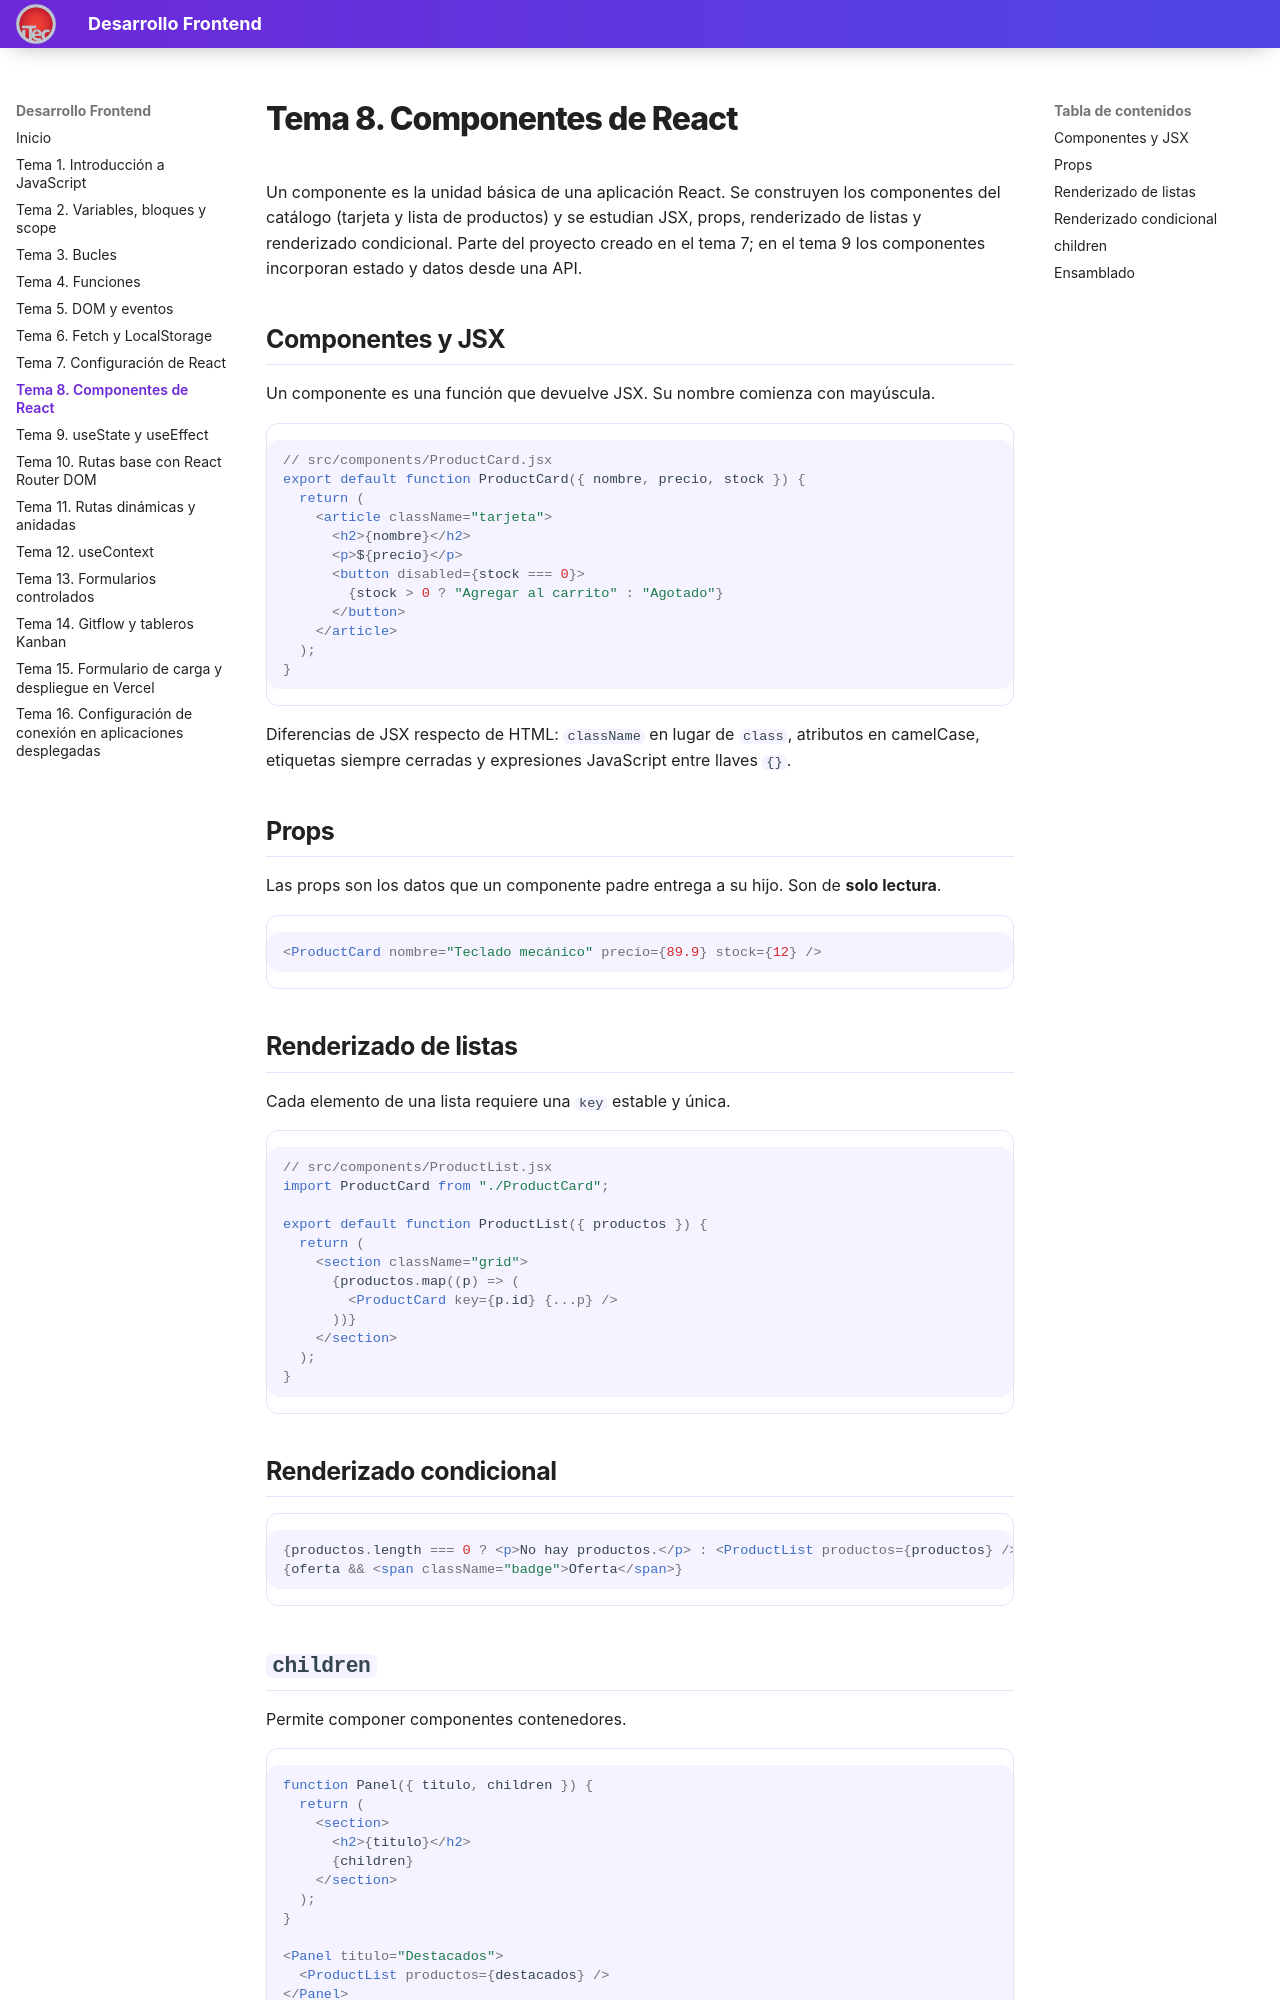

repository: valentinoarballo/documentacion-segundo · page: tema8/index.html · generator: mkdocs

# Tema 8. Componentes de React

Un componente es la unidad básica de una aplicación React. Se construyen los componentes del catálogo (tarjeta y lista de productos) y se estudian JSX, props, renderizado de listas y renderizado condicional. Parte del proyecto creado en el tema 7; en el tema 9 los componentes incorporan estado y datos desde una API.

## Componentes y JSX

Un componente es una función que devuelve JSX. Su nombre comienza con mayúscula.

```jsx
// src/components/ProductCard.jsx
export default function ProductCard({ nombre, precio, stock }) {
  return (
    <article className="tarjeta">
      <h2>{nombre}</h2>
      <p>${precio}</p>
      <button disabled={stock === 0}>
        {stock > 0 ? "Agregar al carrito" : "Agotado"}
      </button>
    </article>
  );
}
```

Diferencias de JSX respecto de HTML: `className` en lugar de `class`, atributos en camelCase, etiquetas siempre cerradas y expresiones JavaScript entre llaves `{}`.

## Props

Las props son los datos que un componente padre entrega a su hijo. Son de **solo lectura**.

```jsx
<ProductCard nombre="Teclado mecánico" precio={89.9} stock={12} />
```

## Renderizado de listas

Cada elemento de una lista requiere una `key` estable y única.

```jsx
// src/components/ProductList.jsx
import ProductCard from "./ProductCard";

export default function ProductList({ productos }) {
  return (
    <section className="grid">
      {productos.map((p) => (
        <ProductCard key={p.id} {...p} />
      ))}
    </section>
  );
}
```

## Renderizado condicional

```jsx
{productos.length === 0 ? <p>No hay productos.</p> : <ProductList productos={productos} />}
{oferta && <span className="badge">Oferta</span>}
```
